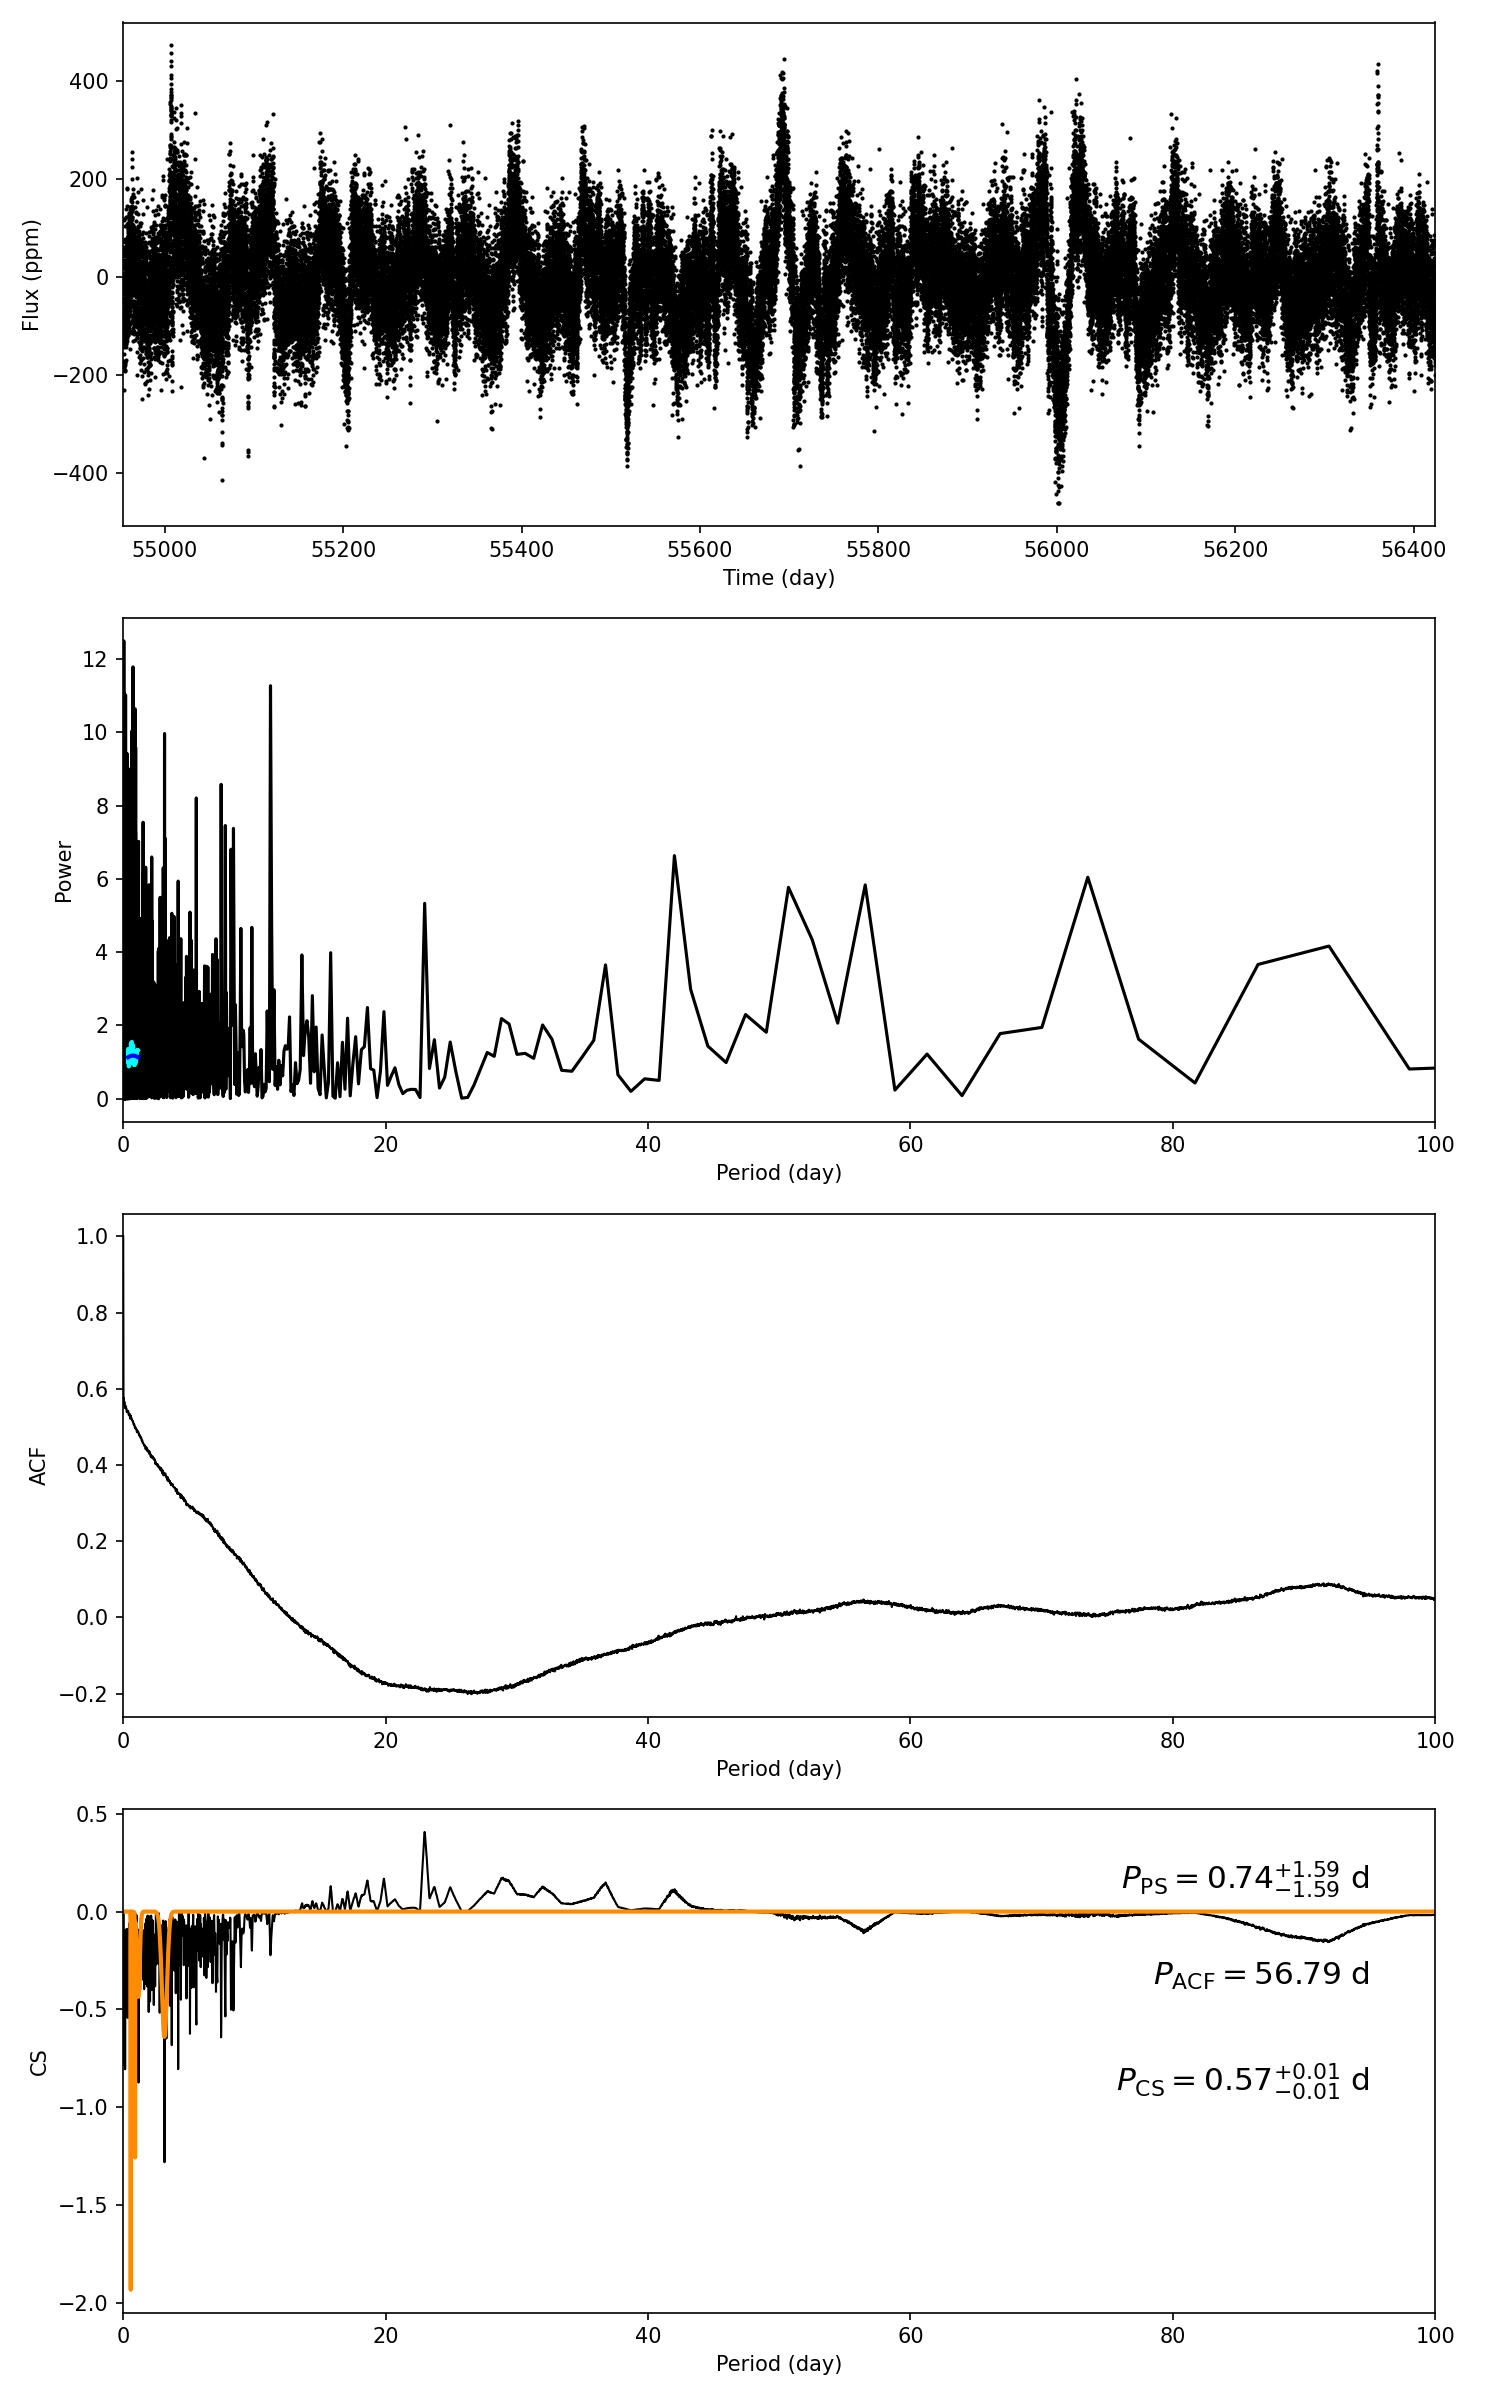

Source data for this figure (header and first rows):
target_id, prot_ps, prot_acf, prot_cs, e_prot_ps, E_prot_ps, e_prot_acf, E_prot_acf, e_prot_cs, E_prot_cs, sph_ps, sph_acf, sph_cs, e_sph_ps, e_sph_acf, e_sph_cs, h_ps, fa_prob_ps, hacf, gacf, hcs
8293555, 0.7423, 56.79, 0.5739, 1.592, 1.592, -1.0, -1.0, 0.009647, 0.009647, 68.33, 96.77, 67.31, 9.565, 7.605, 8.707, 11.79, 7.605600339114662e-06, 0.1149, 0.0375, 0.4071
